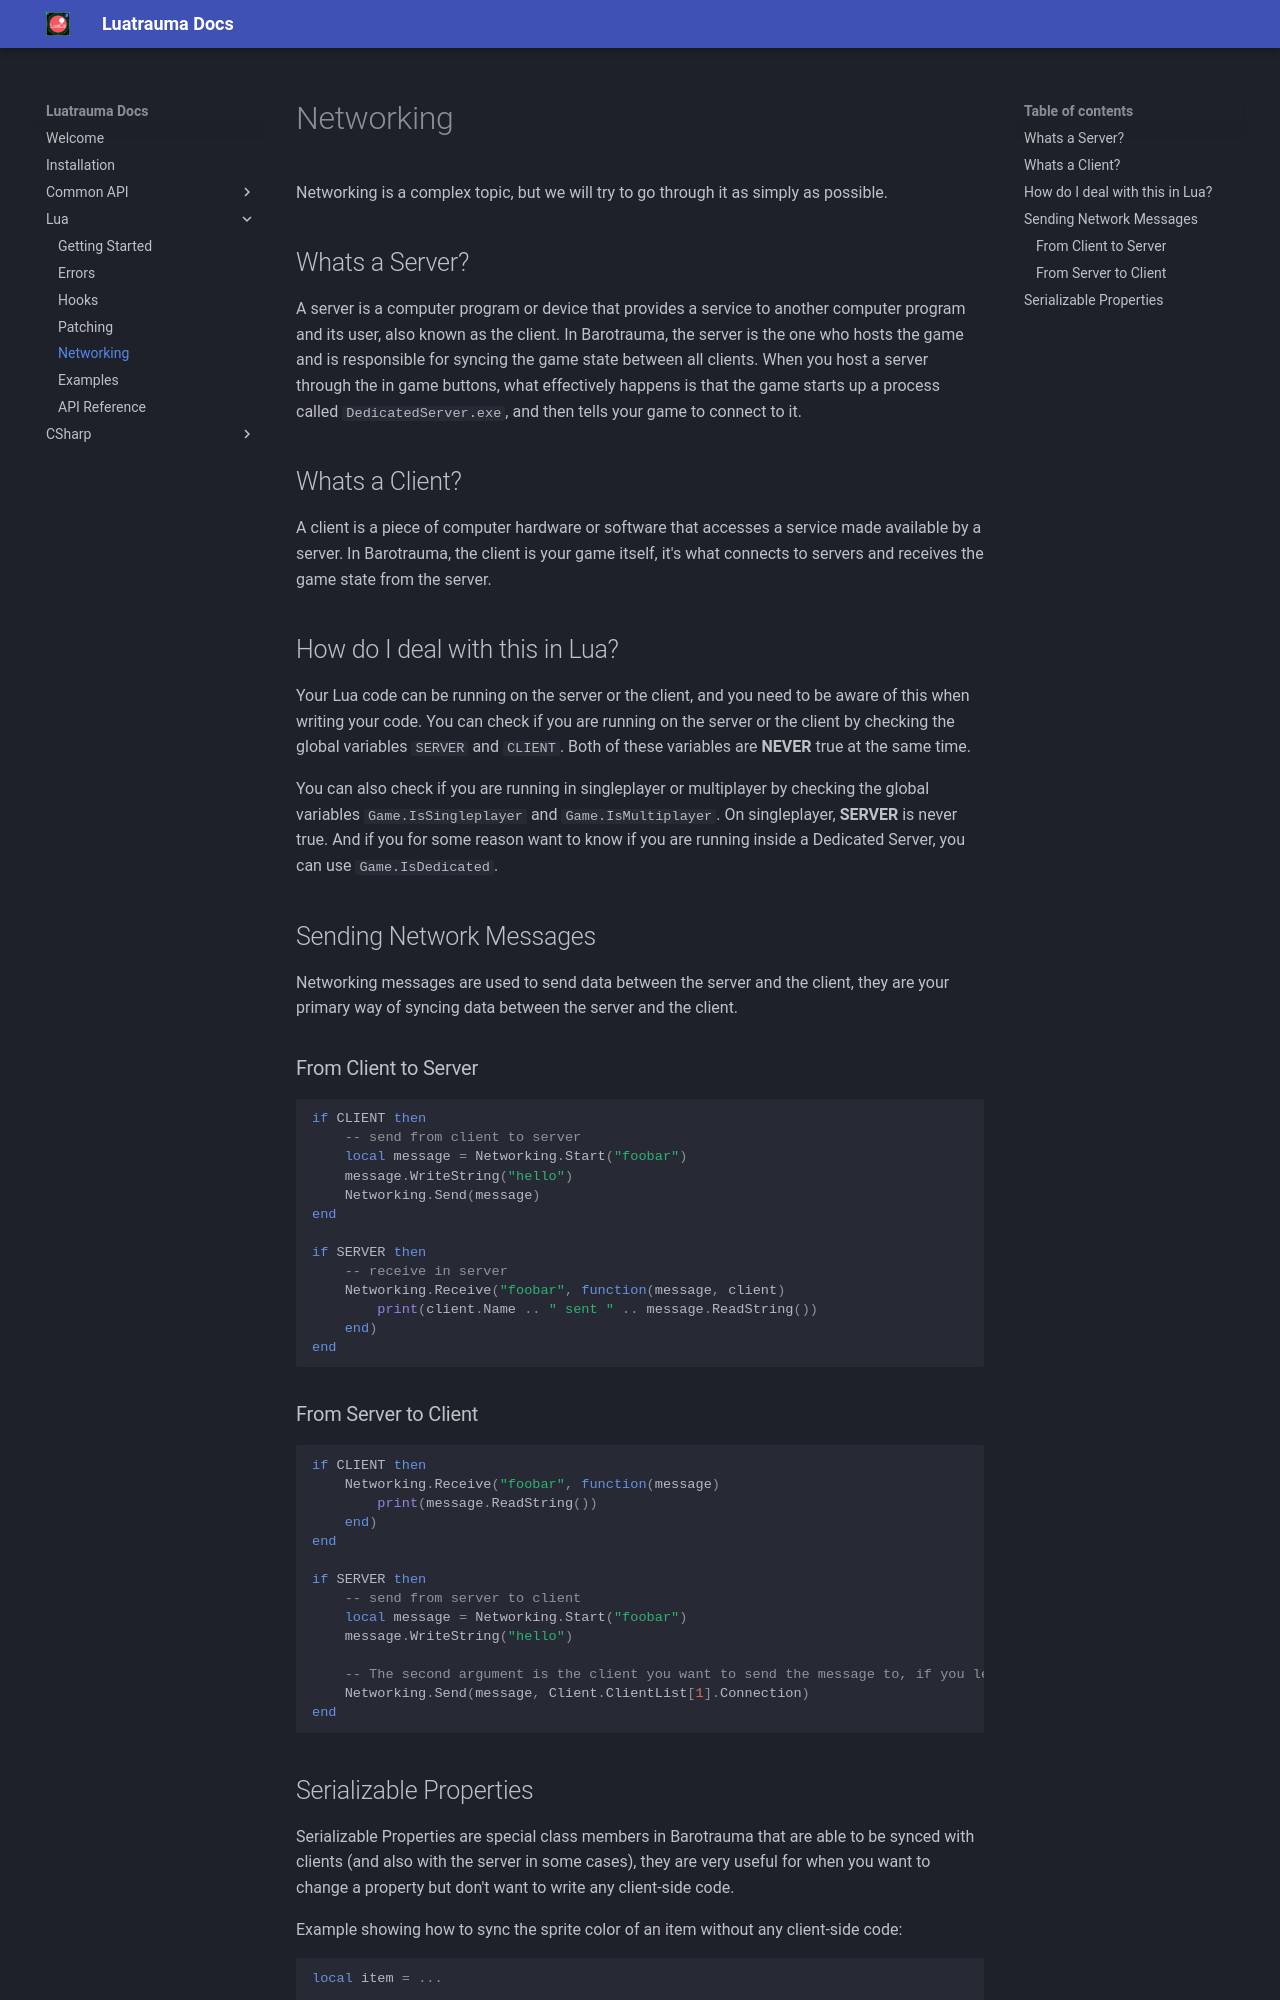

repository: Luatrauma/Luatrauma.Docs · page: lua/networking/index.html · generator: mkdocs

# Networking

Networking is a complex topic, but we will try to go through it as simply as possible.

## Whats a Server?

A server is a computer program or device that provides a service to another computer program and its user, also known as the client. In Barotrauma, the server is the one who hosts the game and is responsible for syncing the game state between all clients. When you host a server through the in game buttons, what effectively happens is that the game starts up a process called `DedicatedServer.exe`, and then tells your game to connect to it.

## Whats a Client?

A client is a piece of computer hardware or software that accesses a service made available by a server. In Barotrauma, the client is your game itself, it's what connects to servers and receives the game state from the server.

## How do I deal with this in Lua?

Your Lua code can be running on the server or the client, and you need to be aware of this when writing your code. You can check if you are running on the server or the client by checking the global variables `SERVER` and `CLIENT`. Both of these variables are **NEVER** true at the same time.

You can also check if you are running in singleplayer or multiplayer by checking the global variables `Game.IsSingleplayer` and `Game.IsMultiplayer`. On singleplayer, **SERVER** is never true. And if you for some reason want to know if you are running inside a Dedicated Server, you can use `Game.IsDedicated`.

## Sending Network Messages

Networking messages are used to send data between the server and the client, they are your primary way of syncing data between the server and the client.

### From Client to Server

```lua
if CLIENT then
    -- send from client to server
    local message = Networking.Start("foobar")
    message.WriteString("hello")
    Networking.Send(message)
end

if SERVER then
    -- receive in server
    Networking.Receive("foobar", function(message, client)
        print(client.Name .. " sent " .. message.ReadString())
    end)
end
```

### From Server to Client

```lua
if CLIENT then
    Networking.Receive("foobar", function(message)
        print(message.ReadString())
    end)
end

if SERVER then
    -- send from server to client
    local message = Networking.Start("foobar")
    message.WriteString("hello")

    -- The second argument is the client you want to send the message to, if you leave it nil, it will send to all clients
    Networking.Send(message, Client.ClientList[1].Connection)
end
```
